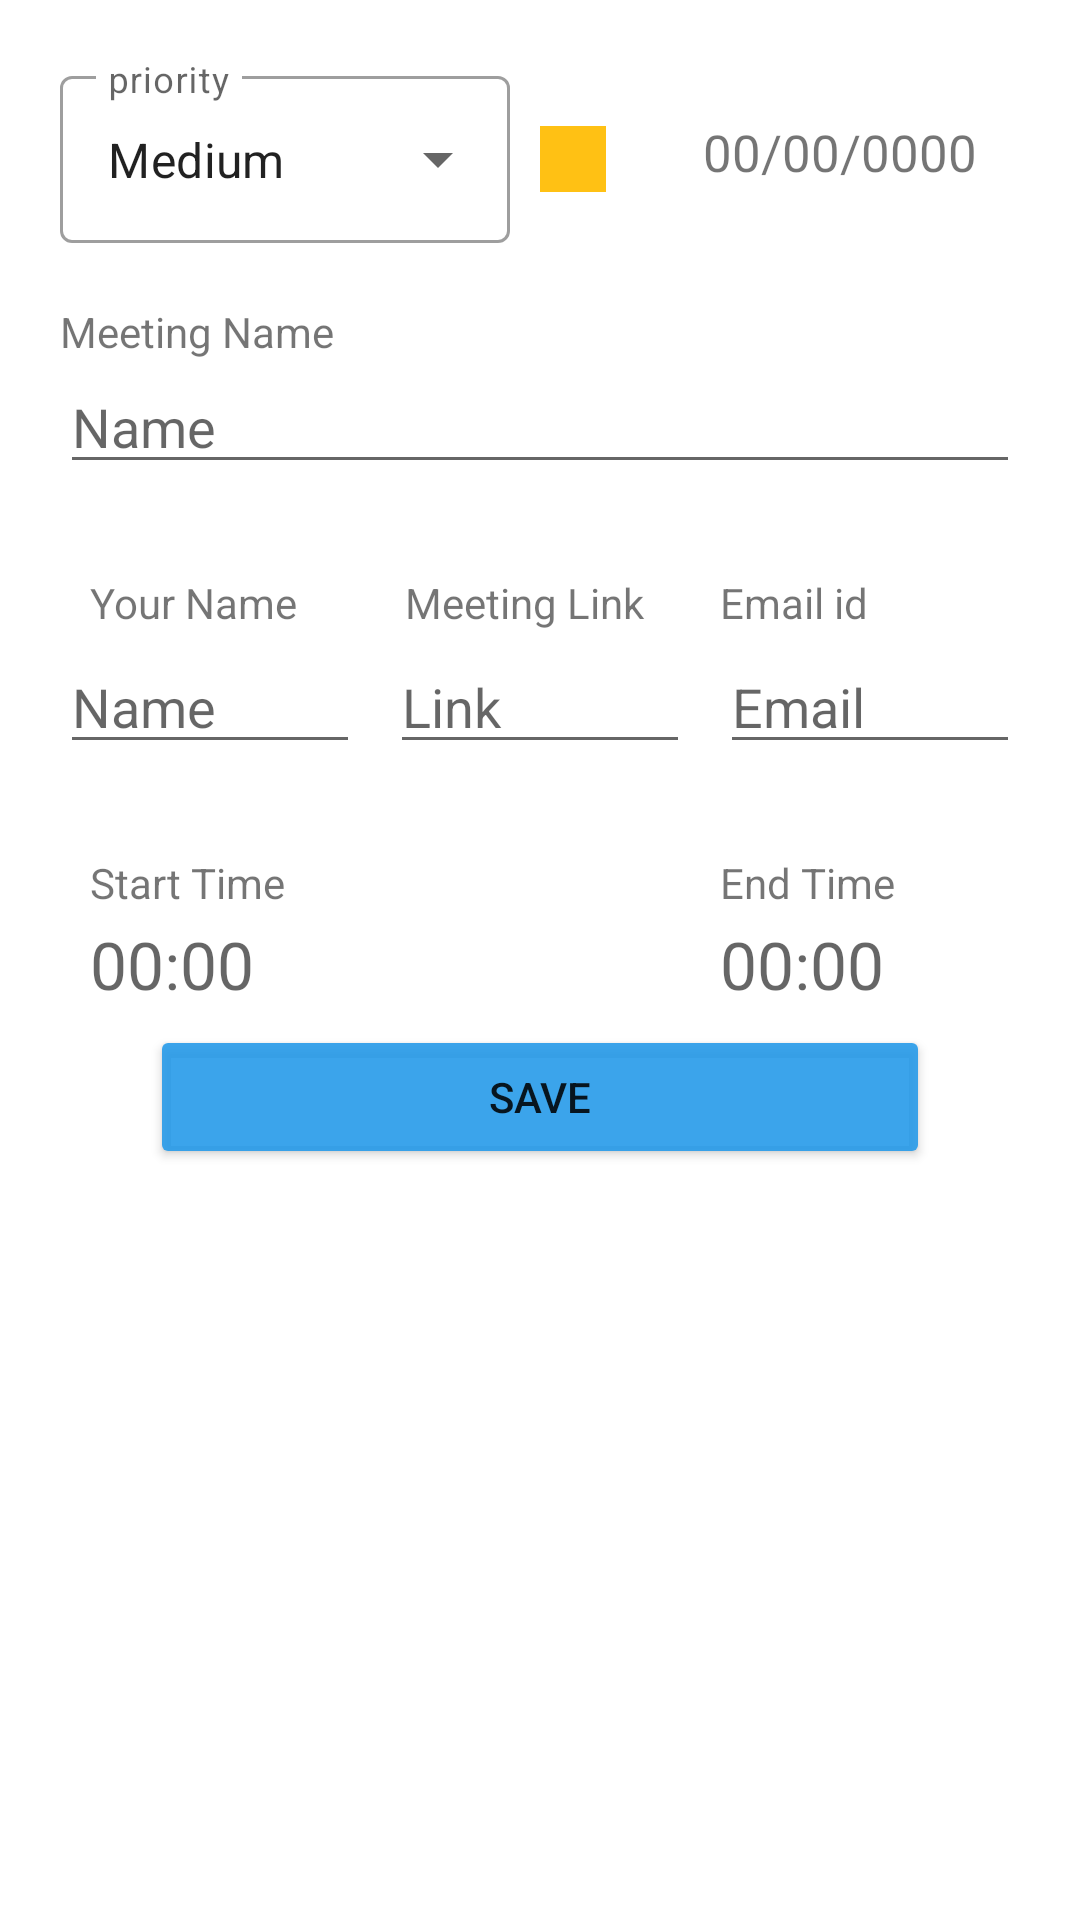

This screen was rendered from an Android layout file. Write that file and the resources it references.
<!-- AndroidManifest.xml: application theme Theme.AutoAttenderApp -->
<!-- res/layout/dialog.xml -->
<?xml version="1.0" encoding="utf-8"?>
<androidx.constraintlayout.widget.ConstraintLayout xmlns:android="http://schemas.android.com/apk/res/android"
    android:layout_width="match_parent"
    android:layout_height="match_parent"
    xmlns:app="http://schemas.android.com/apk/res-auto"
    android:padding="20dp">
    <com.google.android.material.textfield.TextInputLayout
        android:layout_width="150dp"
        android:layout_height="wrap_content"
        style="@style/Widget.MaterialComponents.TextInputLayout.OutlinedBox.ExposedDropdownMenu"
        android:layout_marginRight="30dp"
        android:hint="priority"
        android:id="@+id/prName"
        app:layout_constraintLeft_toLeftOf="parent"
        app:layout_constraintTop_toTopOf="parent"
        >
        <androidx.appcompat.widget.AppCompatAutoCompleteTextView
            android:layout_width="match_parent"
            android:layout_height="match_parent"
            android:text="Medium"

            android:editable="false"
            android:id="@+id/prText"
            android:inputType="none"/>
    </com.google.android.material.textfield.TextInputLayout>

    <ImageView

        android:layout_marginTop="5dp"
        android:id="@+id/priorityColor"
        android:layout_marginLeft="10dp"
        android:layout_width="22dp"
app:layout_constraintTop_toTopOf="@id/prName"
        app:layout_constraintBottom_toBottomOf="@id/prName"

       app:layout_constraintLeft_toRightOf="@id/prName"

        android:layout_height="22dp"
        android:background="@color/yellow"/>
    <TextView
        android:layout_width="wrap_content"
        android:layout_height="wrap_content"
        android:text="00/00/0000"
        android:id="@+id/date"
android:textSize="17dp"

        app:layout_constraintBottom_toBottomOf="@id/prName"
app:layout_constraintRight_toRightOf="parent"
android:layout_marginLeft="50dp"
        app:layout_constraintLeft_toRightOf="@id/prName"
        app:layout_constraintTop_toTopOf="@id/prName"


        />
    <TextView
        android:layout_marginTop="20dp"
        android:layout_width="wrap_content"
        android:layout_height="wrap_content"
        android:text="Meeting Name"
        android:id="@+id/demoName"

      app:layout_constraintLeft_toLeftOf="parent"
    app:layout_constraintTop_toBottomOf="@id/prName"
        />
    <com.google.android.material.textfield.TextInputEditText
        android:layout_width="match_parent"
        android:layout_height="wrap_content"
        app:layout_constraintTop_toBottomOf="@id/demoName"
app:layout_constraintLeft_toLeftOf="parent"
      android:id="@+id/className"

        android:hint="Name"
        />

    <TextView
        android:layout_marginTop="30dp"
        android:id="@+id/name"
        android:layout_marginLeft="10dp"
        android:layout_width="100dp"

        android:text="Your Name"
        app:layout_constraintLeft_toLeftOf="parent"
        app:layout_constraintTop_toBottomOf="@id/className"
        android:layout_height="22dp"
        />
    <EditText
        android:layout_width="100dp"
        android:layout_height="wrap_content"
        app:layout_constraintTop_toBottomOf="@id/name"
        app:layout_constraintLeft_toLeftOf="parent"
        android:id="@+id/yourName"
        android:hint="Name"
        />

    <TextView
        android:layout_marginTop="30dp"
        android:id="@+id/meetingLink"
        android:layout_marginLeft="10dp"
        android:layout_width="100dp"
        android:text="Meeting Link"
        app:layout_constraintLeft_toLeftOf="parent"
        app:layout_constraintRight_toRightOf="parent"
        app:layout_constraintTop_toBottomOf="@id/className"
        android:layout_height="22dp"
        />
    <EditText
        android:layout_width="100dp"
        android:layout_height="wrap_content"
        app:layout_constraintTop_toBottomOf="@id/meetingLink"
        app:layout_constraintLeft_toLeftOf="parent"
        android:id="@+id/link"
        app:layout_constraintRight_toRightOf="parent"
        android:hint="Link"
        />
    <TextView
        android:layout_marginTop="30dp"
        android:id="@+id/emailName"
        android:layout_marginLeft="10dp"
        android:layout_width="100dp"
        android:text="Email id"

       app:layout_constraintRight_toRightOf="parent"
        app:layout_constraintTop_toBottomOf="@id/className"
        android:layout_height="22dp"
        />
    <EditText
        android:layout_width="100dp"
        android:layout_height="wrap_content"
        app:layout_constraintTop_toBottomOf="@id/emailName"
      app:layout_constraintRight_toRightOf="parent"
        android:id="@+id/email"
        android:hint="Email"
        />
    <TextView
        android:layout_marginTop="30dp"
        android:id="@+id/start"
        android:layout_marginLeft="10dp"
        android:layout_width="100dp"
        android:text="Start Time"

      app:layout_constraintLeft_toLeftOf="parent"
        app:layout_constraintTop_toBottomOf="@id/yourName"
        android:layout_height="22dp"
        />
    <TextView

        android:id="@+id/startTime"
        android:layout_marginLeft="10dp"
        android:layout_width="100dp"
       android:hint="00:00"
android:textSize="22dp"
        app:layout_constraintTop_toBottomOf="@id/start"
        app:layout_constraintLeft_toLeftOf="parent"
        android:layout_height="30dp"
        />
    <TextView
        android:layout_marginTop="30dp"
        android:id="@+id/end"
        android:layout_marginLeft="10dp"
        android:layout_width="100dp"
        android:text="End Time"

    app:layout_constraintRight_toRightOf="parent"
        app:layout_constraintTop_toBottomOf="@id/yourName"
        android:layout_height="22dp"
        />
    <TextView

        android:id="@+id/endTime"
        android:layout_marginLeft="10dp"
        android:layout_width="100dp"
     android:hint="00:00"
        android:textSize="22dp"
        app:layout_constraintTop_toBottomOf="@id/end"
        app:layout_constraintRight_toRightOf="parent"
        android:layout_height="30dp"
        />
    <Button
        android:layout_width="match_parent"
        android:layout_height="wrap_content"
        android:backgroundTint="@color/blue1"
        android:text="save"
        android:id="@+id/save"
        app:layout_constraintTop_toBottomOf="@id/end"
        android:layout_marginLeft="30dp"
        android:layout_marginTop="35dp"
        android:layout_marginRight="30dp"
        />

</androidx.constraintlayout.widget.ConstraintLayout>
<!-- resources referenced by this layout -->
<resources>
  <color name="blue1">#E4249AE9</color>
  <color name="yellow">#FFC114</color>
  <style name="Theme.AutoAttenderApp" parent="Theme.MaterialComponents.DayNight.DarkActionBar">
          
          <item name="colorPrimary">@color/blue1</item>
          <item name="colorPrimaryVariant">@color/purple_700</item>
          <item name="colorOnPrimary">@color/white</item>
          
          <item name="colorSecondary">@color/teal_200</item>
          <item name="colorSecondaryVariant">@color/teal_700</item>
          <item name="colorOnSecondary">@color/black</item>
          
          <item name="android:statusBarColor" tools:targetApi="l">?attr/colorPrimaryVariant</item>
          
      </style>
  <color name="purple_700">#FF3700B3</color>
  <color name="white">#FFFFFF</color>
  <color name="teal_200">#FF03DAC5</color>
  <color name="teal_700">#FF018786</color>
  <color name="black">#FF000000</color>
</resources>
